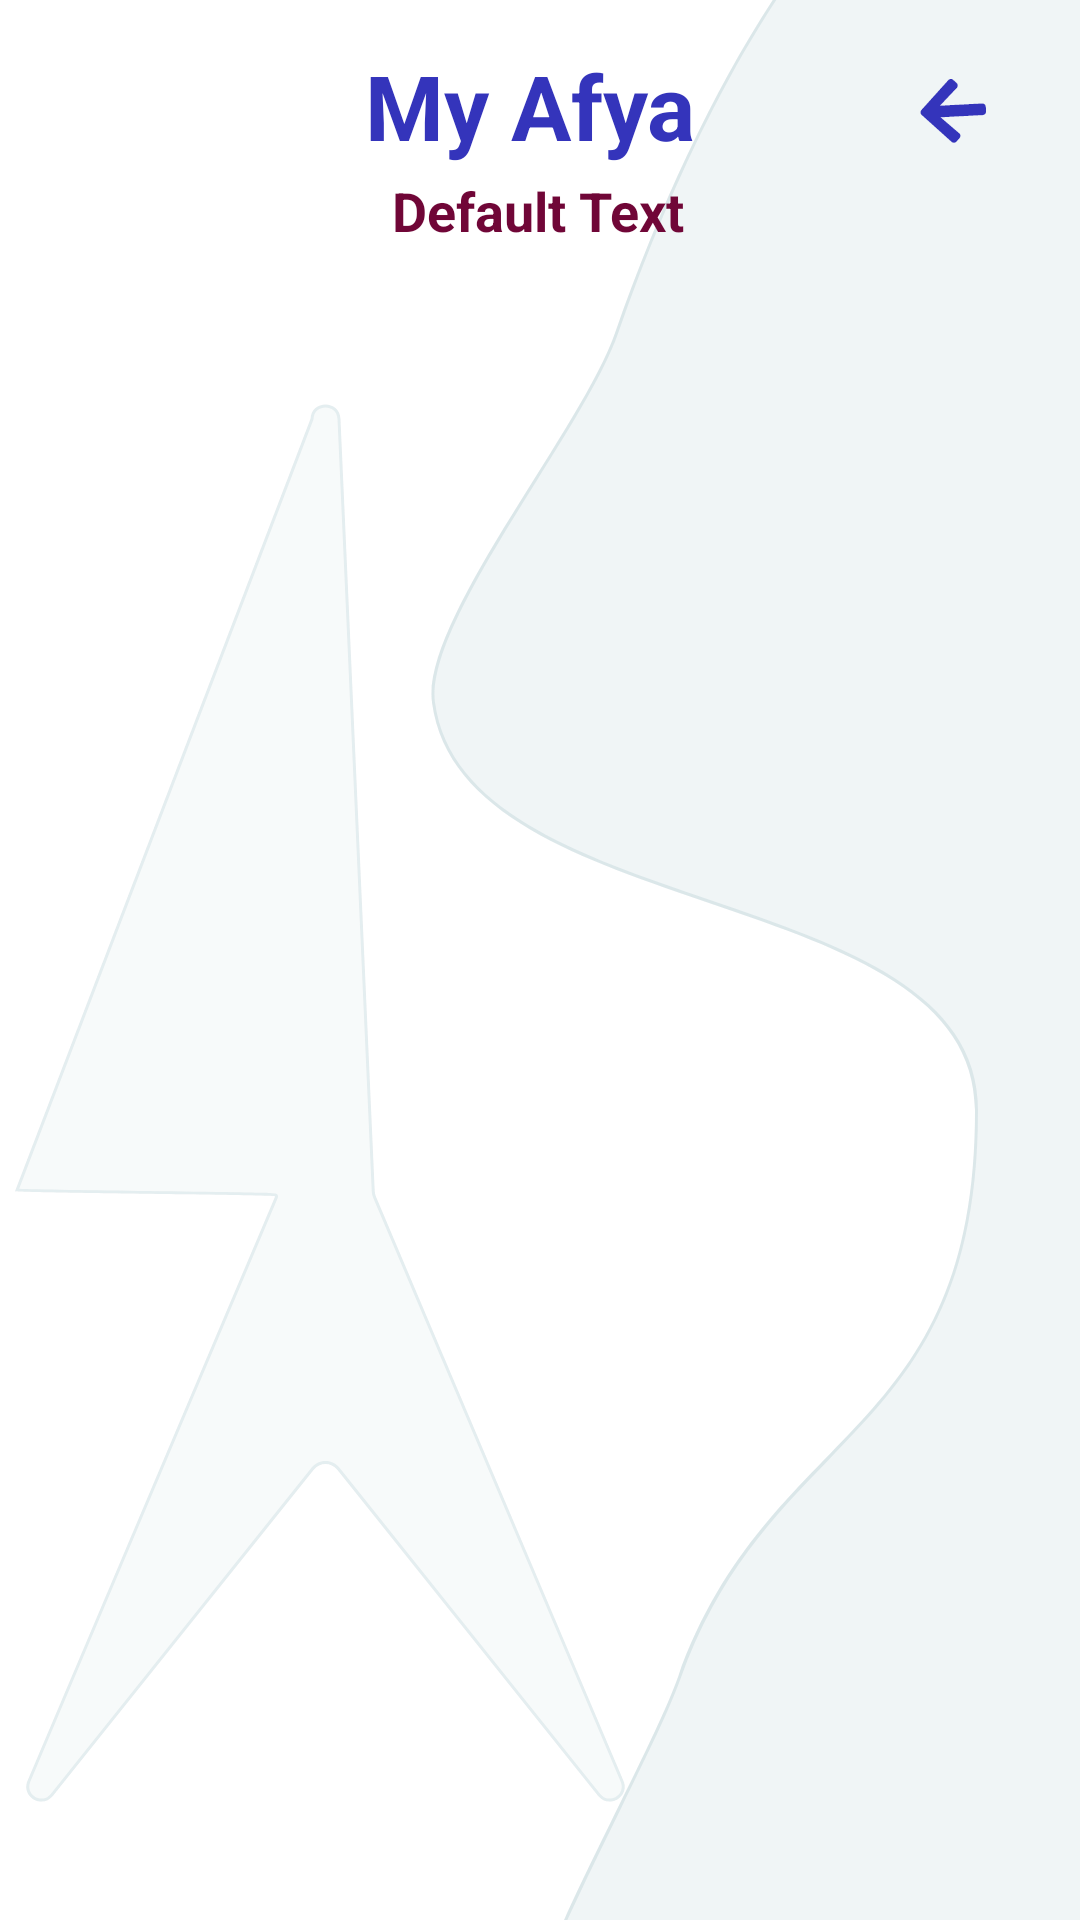

Layout XML and referenced resources for this Android screen:
<!-- AndroidManifest.xml: application theme Theme.MyAfya -->
<!-- res/layout/activity_doctor_detail.xml -->
<?xml version="1.0" encoding="utf-8"?>
<androidx.constraintlayout.widget.ConstraintLayout xmlns:android="http://schemas.android.com/apk/res/android"
    xmlns:app="http://schemas.android.com/apk/res-auto"
    xmlns:tools="http://schemas.android.com/tools"
    android:layout_width="match_parent"
    android:layout_height="match_parent"
    android:background="@drawable/background"
    tools:context=".DoctorDetailActivity">

    <TextView
        android:id="@+id/textViewDDName"
        android:layout_width="wrap_content"
        android:layout_height="wrap_content"
        android:layout_centerHorizontal="true"
        android:layout_margin="12dp"
        android:text="My Afya"
        android:textColor="#3434BB"
        android:textSize="30sp"
        android:textStyle="bold"
        app:layout_constraintBottom_toBottomOf="parent"
        app:layout_constraintEnd_toEndOf="parent"
        app:layout_constraintHorizontal_bias="0.486"
        app:layout_constraintStart_toStartOf="parent"
        app:layout_constraintTop_toTopOf="parent"
        app:layout_constraintVertical_bias="0.005" />

    <ImageView
        android:id="@+id/imageViewBackAgain"
        android:layout_width="wrap_content"
        android:layout_height="wrap_content"
        android:src="@drawable/bacck"
        app:layout_constraintBottom_toBottomOf="parent"
        app:layout_constraintEnd_toEndOf="parent"
        app:layout_constraintHorizontal_bias="0.909"
        app:layout_constraintStart_toStartOf="parent"
        app:layout_constraintTop_toTopOf="parent"
        app:layout_constraintVertical_bias="0.039" />

    <TextView
        android:id="@+id/textViewDDTitle"
        android:layout_width="wrap_content"
        android:layout_height="wrap_content"
        android:layout_centerHorizontal="true"
        android:text="Default Text"
        android:textColor="#700637"
        android:textSize="18sp"
        android:textStyle="bold"
        app:layout_constraintBottom_toBottomOf="parent"
        app:layout_constraintEnd_toEndOf="parent"
        app:layout_constraintHorizontal_bias="0.498"
        app:layout_constraintStart_toStartOf="parent"
        app:layout_constraintTop_toTopOf="parent"
        app:layout_constraintVertical_bias="0.094" />

    <ListView
        android:id="@+id/listViewDD"
        android:layout_width="350dp"
        android:layout_height="500dp"
        android:layout_margin="10dp"
        android:layout_marginStart="16dp"
        android:layout_marginTop="16dp"
        android:layout_marginEnd="16dp"
        app:layout_constraintBottom_toBottomOf="parent"
        app:layout_constraintEnd_toEndOf="parent"
        app:layout_constraintStart_toStartOf="parent"
        app:layout_constraintTop_toBottomOf="@+id/textViewDDTitle"
        app:layout_constraintVertical_bias="0.145" />

</androidx.constraintlayout.widget.ConstraintLayout>
<!-- resources referenced by this layout -->
<resources>
  <!-- drawable bacck: png bitmap (drawable-hdpi, 718 bytes) -->
  <!-- drawable background: png bitmap (drawable-hdpi, 48621 bytes) -->
  <style name="Theme.MyAfya" parent="Theme.MaterialComponents.DayNight.NoActionBar">
          
          <item name="colorPrimary">@color/purple_500</item>
          <item name="colorPrimaryVariant">@color/purple_700</item>
          <item name="colorOnPrimary">@color/white</item>
          
          <item name="colorSecondary">@color/teal_200</item>
          <item name="colorSecondaryVariant">@color/teal_700</item>
          <item name="colorOnSecondary">@color/black</item>
          
          <item name="android:statusBarColor" tools:targetApi="l">?attr/colorPrimaryVariant</item>
          
      </style>
  <!-- not gathered from this repository: default colours our renderer supplied (Android Studio template values) -->
  <color name="purple_500">#FF6200EE</color>
  <color name="purple_700">#FF3700B3</color>
  <color name="teal_200">#FF03DAC5</color>
  <color name="teal_700">#FF018786</color>
  <color name="black">#FF000000</color>
  <color name="white">#FFFFFFFF</color>
</resources>
